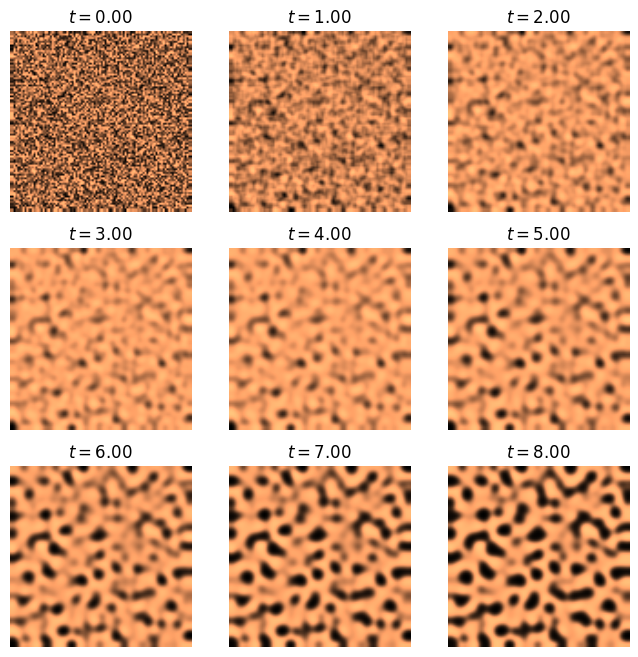
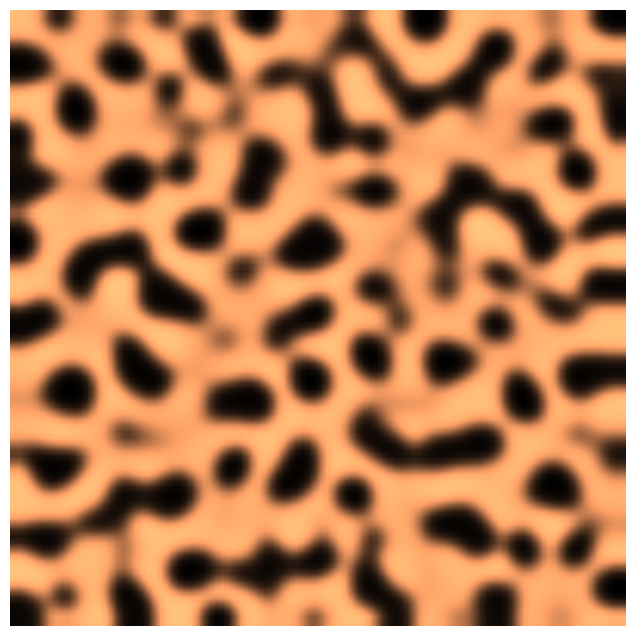

The script that saved these images, in order:
import numpy as np
import matplotlib.pyplot as plt

a = 2.8e-4
b = 5e-3
tau = .1
k = -.005

size = 100  # size of the 2D grid
dx = 2. / size  # space step
T = 9.0  # total time
dt = .001  # time step
n = int(T / dt)  # number of iterations

U = np.random.rand(size, size)
V = np.random.rand(size, size)

def laplacian(Z):
    Ztop = Z[0:-2, 1:-1]
    Zleft = Z[1:-1, 0:-2]
    Zbottom = Z[2:, 1:-1]
    Zright = Z[1:-1, 2:]
    Zcenter = Z[1:-1, 1:-1]
    return (Ztop + Zleft + Zbottom + Zright -
            4 * Zcenter) / dx**2
def show_patterns(U, ax=None):
    ax.imshow(U, cmap='copper',
              interpolation='bilinear',
              extent=[-1, 1, -1, 1])
    ax.set_axis_off()
fig, axes = plt.subplots(3, 3, figsize=(8, 8))
step_plot = n // 9
# We simulate the PDE with the finite difference
# method.
for i in range(n):
    # We compute the Laplacian of u and v.
    deltaU = laplacian(U)
    deltaV = laplacian(V)
    # We take the values of u and v inside the grid.
    Uc = U[1:-1, 1:-1]
    Vc = V[1:-1, 1:-1]
    # We update the variables.
    U[1:-1, 1:-1], V[1:-1, 1:-1] = \
        Uc + dt * (a * deltaU + Uc - Uc**3 - Vc + k),\
        Vc + dt * (b * deltaV + Uc - Vc) / tau
    # Neumann conditions: derivatives at the edges
    # are null.
    for Z in (U, V):
        Z[0, :] = Z[1, :]
        Z[-1, :] = Z[-2, :]
        Z[:, 0] = Z[:, 1]
        Z[:, -1] = Z[:, -2]

    # We plot the state of the system at
    # 9 different times.
    if i % step_plot == 0 and i < 9 * step_plot:
        ax = axes.flat[i // step_plot]
        show_patterns(U, ax=ax)
        ax.set_title(f'$t={i * dt:.2f}$')

fig, ax = plt.subplots(1, 1, figsize=(8, 8))
show_patterns(U, ax=ax)
plt.show()